4-way image classification set "lung_images" from GitHub (Kaumarya/lung-cancer-detection); label vocabulary: adenocarcinoma, large cell carcinoma, normal, squamous cell carcinoma.

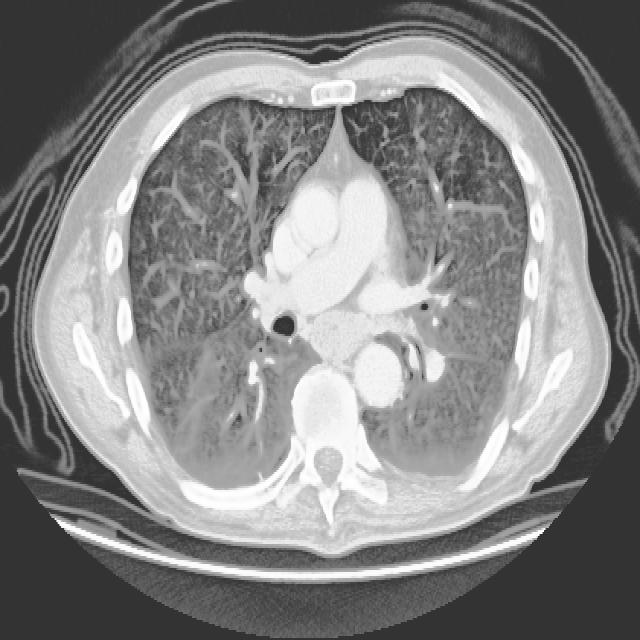
Label: large cell carcinoma

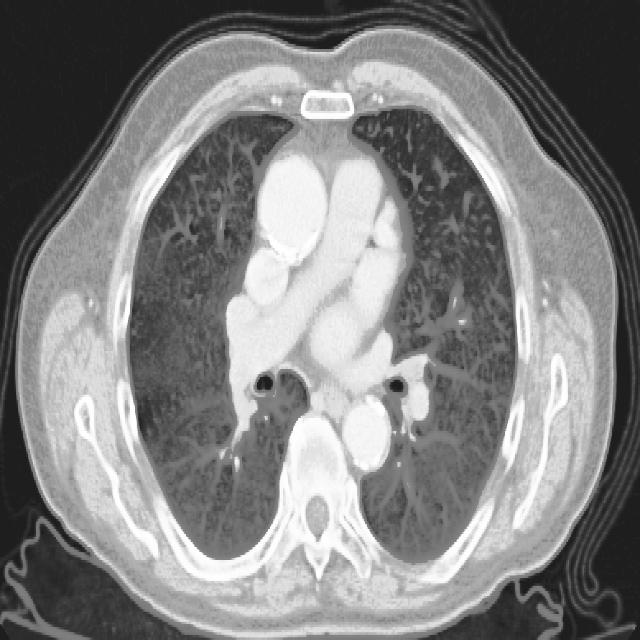
Label: squamous cell carcinoma

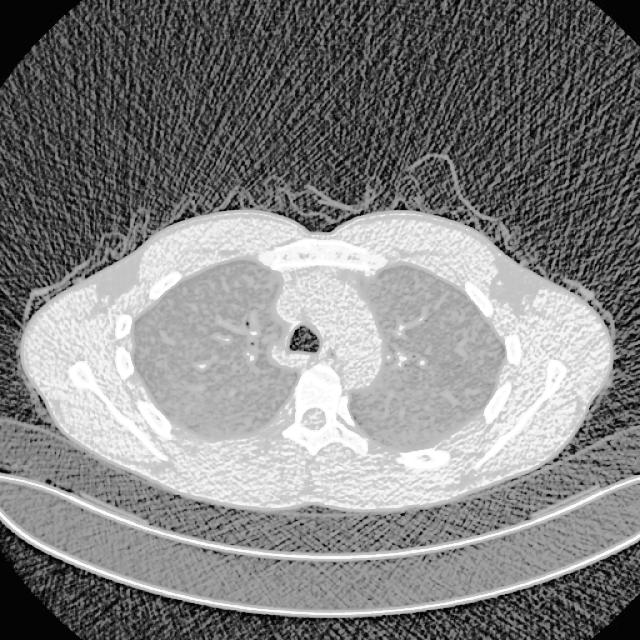
Label: normal

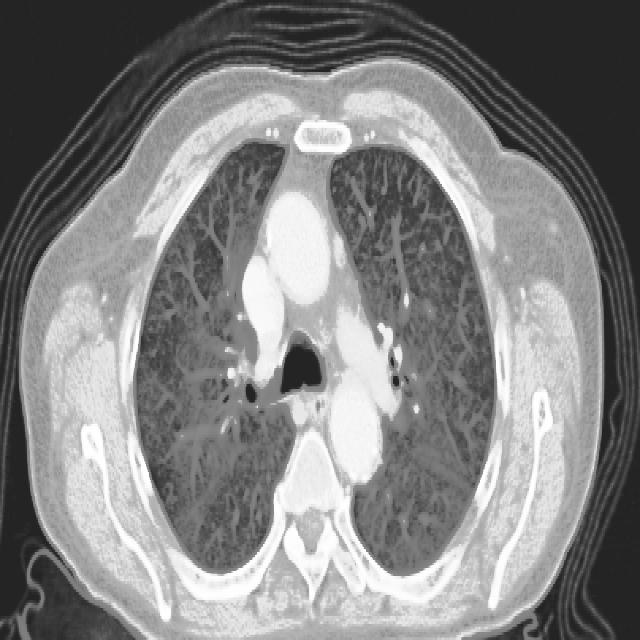
Label: squamous cell carcinoma

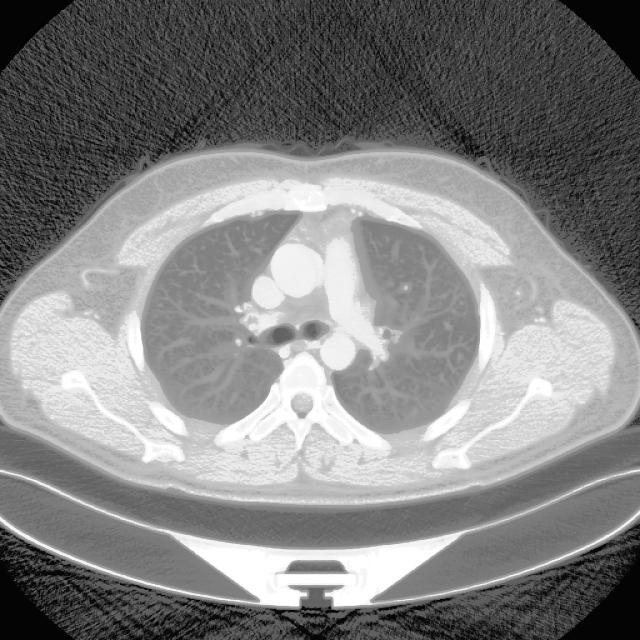
Label: adenocarcinoma

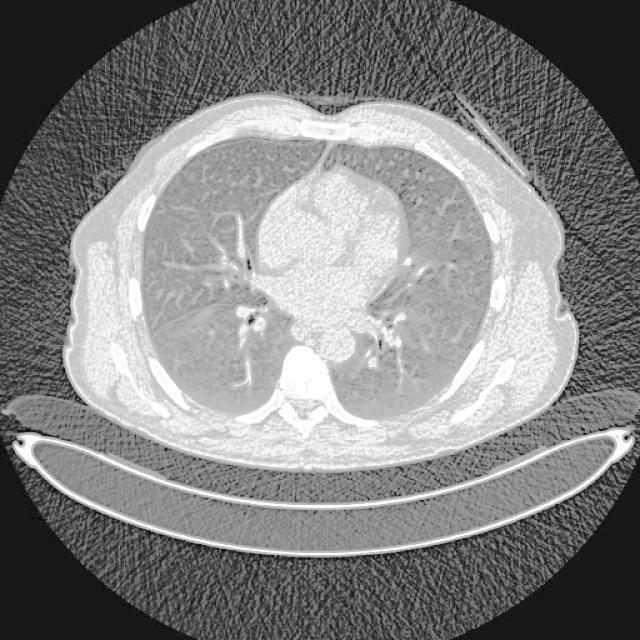
Label: adenocarcinoma
